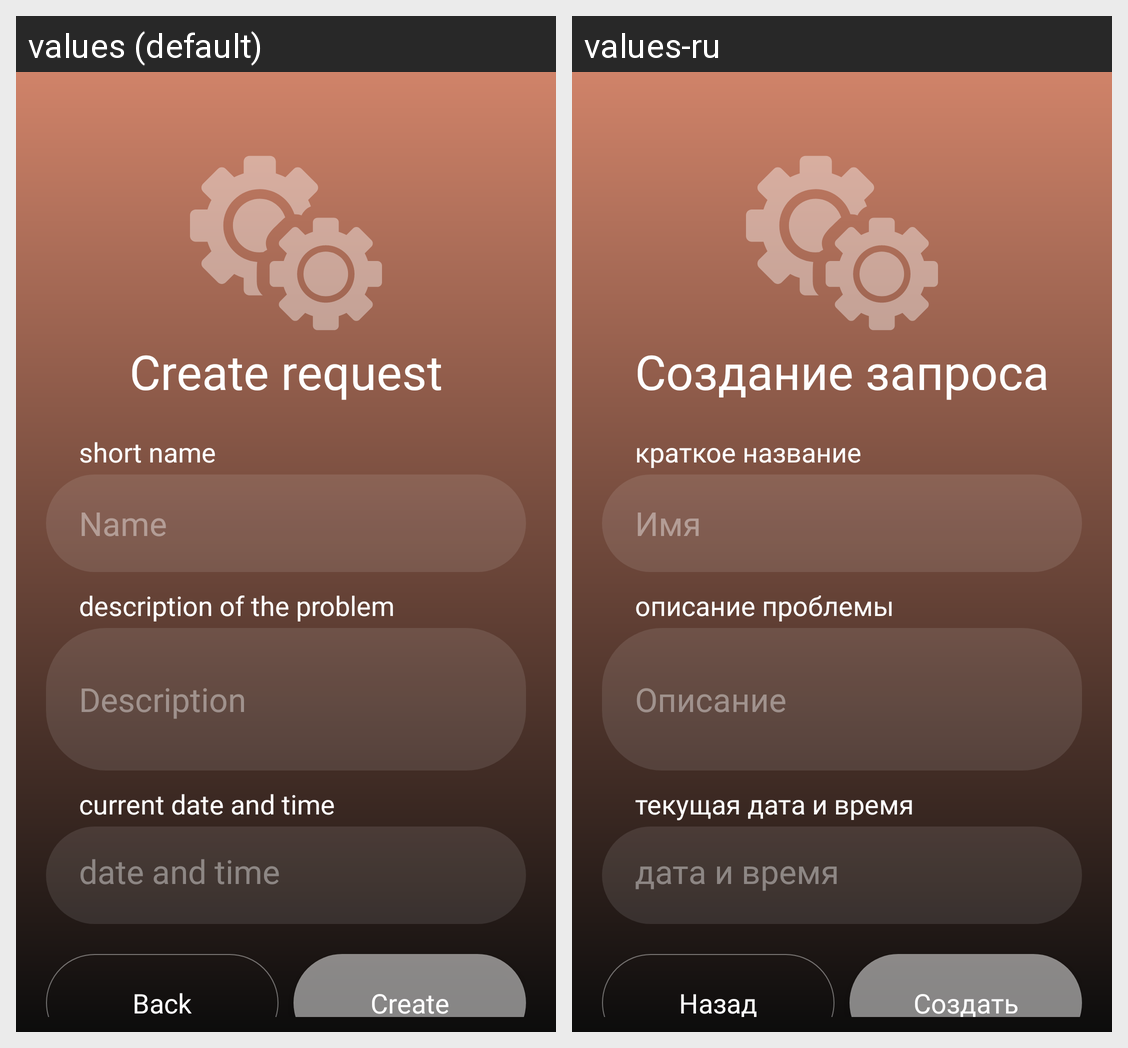

Here is an Android app screen in its default locale and in the app's own translations. Write out the translated-string differences for the strings that appear on this screen.
Android screen res/layout/activity_create_request.xml rendered under 2 locales, left to right: values (default), values-ru. Device: Nexus 5 (rendered at 1080×1920; each locale shown at half size, 540×960, under a caption strip naming it); theme Theme.MaintenanceApplication.
Strings drawn on this screen, with the default value and each locale's value (text and hints the layout hard-codes, and strings that could not be matched under every locale, appear in the picture but are not listed):

create_request
  values: Create request
  values-ru: Создание запроса

short_name
  values: short name
  values-ru: краткое название

name
  values: Name
  values-ru: Имя

description_of_the_problem
  values: description of the problem
  values-ru: описание проблемы

description
  values: Description
  values-ru: Описание

current_date_and_time
  values: current date and time
  values-ru: текущая дата и время

date_and_time
  values: date and time
  values-ru: дата и время

back
  values: Back
  values-ru: Назад

create
  values: Create
  values-ru: Создать
